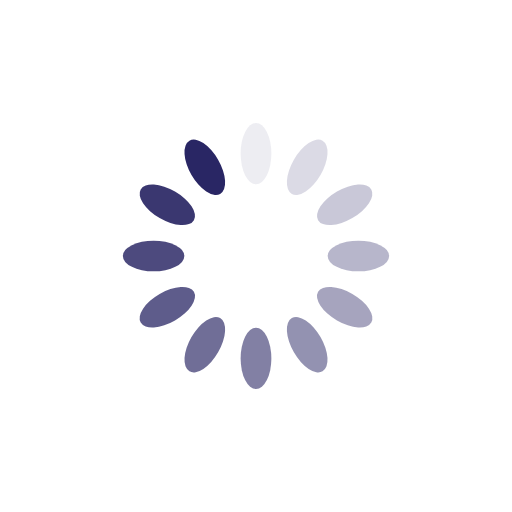
t = 0.00 s
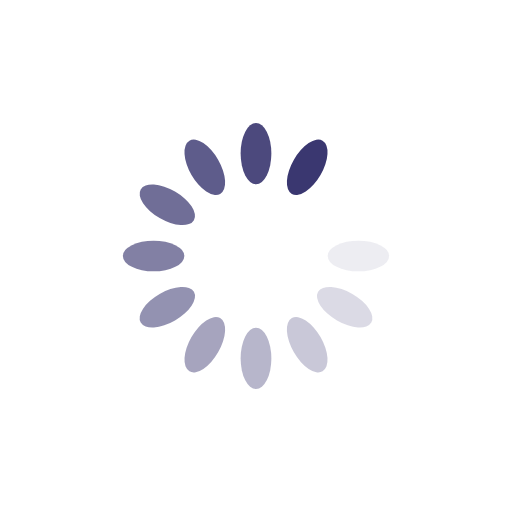
t = 0.26 s
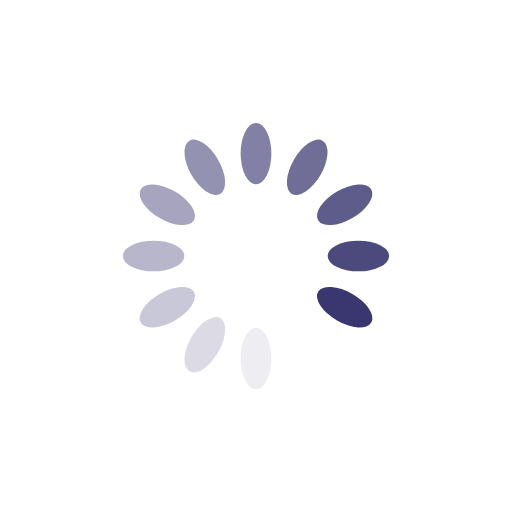
t = 0.51 s
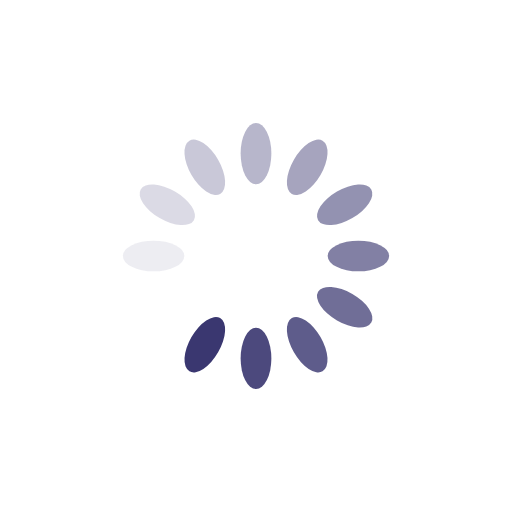
t = 0.77 s

The animated SVG that drew these frames (rendered in a browser with its animation timeline set to each time). Animation: 12 SMIL elements (animate=12); one cycle of 1.02 s, repeats indefinitely.

<?xml version="1.0" encoding="utf-8"?>
<svg xmlns="http://www.w3.org/2000/svg" xmlns:xlink="http://www.w3.org/1999/xlink" style="margin: auto; background: none; display: block; shape-rendering: auto;" width="251px" height="251px" viewBox="0 0 100 100" preserveAspectRatio="xMidYMid">
<g transform="rotate(0 50 50)">
  <rect x="47" y="24" rx="3" ry="6" width="6" height="12" fill="#292664">
    <animate attributeName="opacity" values="1;0" keyTimes="0;1" dur="1.0204081632653061s" begin="-0.935374149659864s" repeatCount="indefinite"></animate>
  </rect>
</g><g transform="rotate(30 50 50)">
  <rect x="47" y="24" rx="3" ry="6" width="6" height="12" fill="#292664">
    <animate attributeName="opacity" values="1;0" keyTimes="0;1" dur="1.0204081632653061s" begin="-0.8503401360544218s" repeatCount="indefinite"></animate>
  </rect>
</g><g transform="rotate(60 50 50)">
  <rect x="47" y="24" rx="3" ry="6" width="6" height="12" fill="#292664">
    <animate attributeName="opacity" values="1;0" keyTimes="0;1" dur="1.0204081632653061s" begin="-0.7653061224489796s" repeatCount="indefinite"></animate>
  </rect>
</g><g transform="rotate(90 50 50)">
  <rect x="47" y="24" rx="3" ry="6" width="6" height="12" fill="#292664">
    <animate attributeName="opacity" values="1;0" keyTimes="0;1" dur="1.0204081632653061s" begin="-0.6802721088435374s" repeatCount="indefinite"></animate>
  </rect>
</g><g transform="rotate(120 50 50)">
  <rect x="47" y="24" rx="3" ry="6" width="6" height="12" fill="#292664">
    <animate attributeName="opacity" values="1;0" keyTimes="0;1" dur="1.0204081632653061s" begin="-0.5952380952380952s" repeatCount="indefinite"></animate>
  </rect>
</g><g transform="rotate(150 50 50)">
  <rect x="47" y="24" rx="3" ry="6" width="6" height="12" fill="#292664">
    <animate attributeName="opacity" values="1;0" keyTimes="0;1" dur="1.0204081632653061s" begin="-0.5102040816326531s" repeatCount="indefinite"></animate>
  </rect>
</g><g transform="rotate(180 50 50)">
  <rect x="47" y="24" rx="3" ry="6" width="6" height="12" fill="#292664">
    <animate attributeName="opacity" values="1;0" keyTimes="0;1" dur="1.0204081632653061s" begin="-0.4251700680272109s" repeatCount="indefinite"></animate>
  </rect>
</g><g transform="rotate(210 50 50)">
  <rect x="47" y="24" rx="3" ry="6" width="6" height="12" fill="#292664">
    <animate attributeName="opacity" values="1;0" keyTimes="0;1" dur="1.0204081632653061s" begin="-0.3401360544217687s" repeatCount="indefinite"></animate>
  </rect>
</g><g transform="rotate(240 50 50)">
  <rect x="47" y="24" rx="3" ry="6" width="6" height="12" fill="#292664">
    <animate attributeName="opacity" values="1;0" keyTimes="0;1" dur="1.0204081632653061s" begin="-0.25510204081632654s" repeatCount="indefinite"></animate>
  </rect>
</g><g transform="rotate(270 50 50)">
  <rect x="47" y="24" rx="3" ry="6" width="6" height="12" fill="#292664">
    <animate attributeName="opacity" values="1;0" keyTimes="0;1" dur="1.0204081632653061s" begin="-0.17006802721088435s" repeatCount="indefinite"></animate>
  </rect>
</g><g transform="rotate(300 50 50)">
  <rect x="47" y="24" rx="3" ry="6" width="6" height="12" fill="#292664">
    <animate attributeName="opacity" values="1;0" keyTimes="0;1" dur="1.0204081632653061s" begin="-0.08503401360544217s" repeatCount="indefinite"></animate>
  </rect>
</g><g transform="rotate(330 50 50)">
  <rect x="47" y="24" rx="3" ry="6" width="6" height="12" fill="#292664">
    <animate attributeName="opacity" values="1;0" keyTimes="0;1" dur="1.0204081632653061s" begin="0s" repeatCount="indefinite"></animate>
  </rect>
</g>
<!-- [ldio] generated by https://loading.io/ --></svg>
